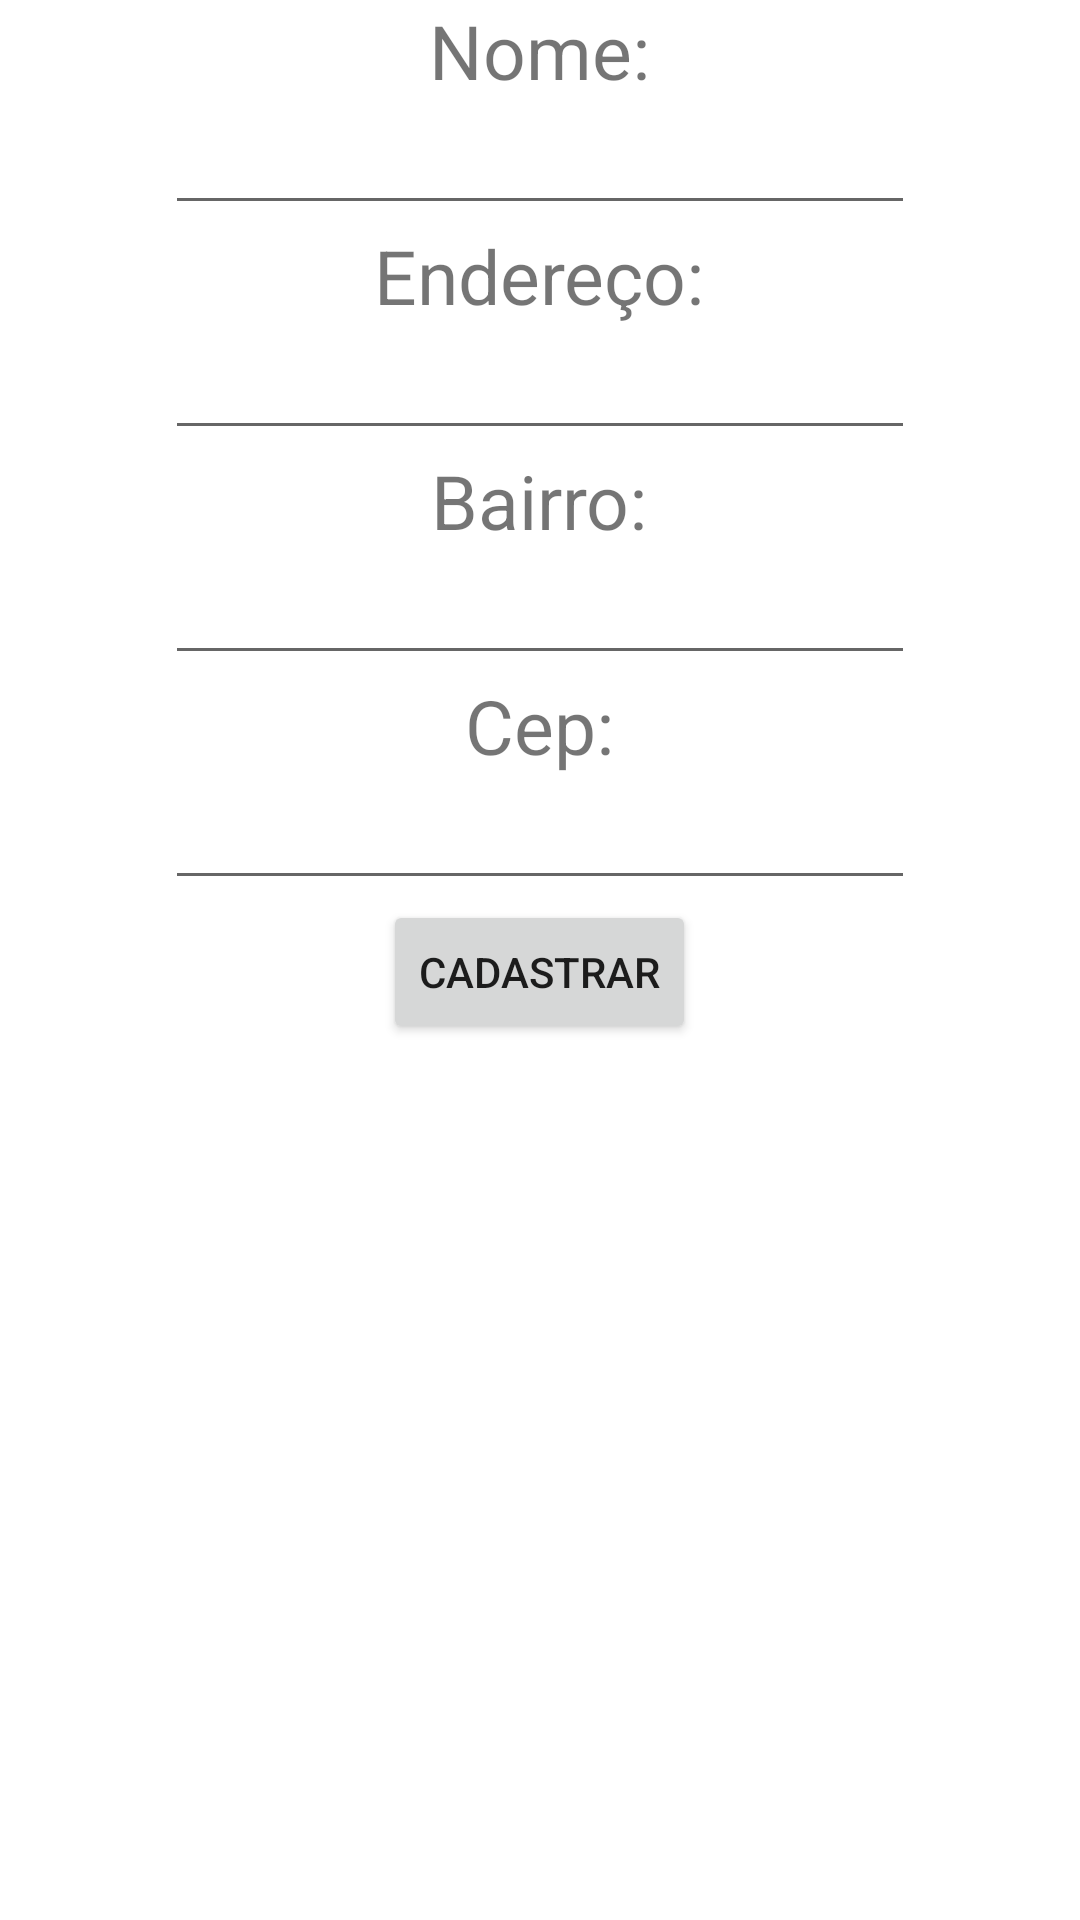

Android layout source for this screen:
<!-- AndroidManifest.xml: application theme Theme.AppRevisao -->
<!-- res/layout/activity_main.xml -->
<?xml version="1.0" encoding="utf-8"?>
<LinearLayout
    xmlns:android="http://schemas.android.com/apk/res/android"
    android:layout_width="match_parent"
    android:layout_height="wrap_content"
    android:layout_gravity="center_vertical"
    android:orientation="vertical">

    <TextView
        android:id="@+id/txtNome"
        android:layout_width="wrap_content"
        android:layout_height="wrap_content"
        android:textSize="25dp"
        android:text="@string/txtNome"
        android:layout_gravity="center_horizontal"/>

    <EditText
        android:id="@+id/edtNome"
        android:layout_width="250dp"
        android:layout_height="wrap_content"
        android:layout_gravity="center_horizontal" />


    <TextView
        android:id="@+id/txtEndereco"
        android:layout_width="wrap_content"
        android:layout_height="wrap_content"
        android:textSize="25dp"
        android:text="@string/txtEndereco"
        android:layout_gravity="center_horizontal"/>

    <EditText
        android:id="@+id/edtEndereco"
        android:layout_width="250dp"
        android:layout_height="wrap_content"
        android:layout_gravity="center_horizontal" />


    <TextView
        android:id="@+id/txtBairro"
        android:layout_width="wrap_content"
        android:layout_height="wrap_content"
        android:textSize="25dp"
        android:text="@string/txtBairro"
        android:layout_gravity="center_horizontal"/>

    <EditText
        android:id="@+id/edtBairro"
        android:layout_width="250dp"
        android:layout_height="wrap_content"
        android:layout_gravity="center_horizontal" />


    <TextView
        android:id="@+id/txtCep"
        android:layout_width="wrap_content"
        android:layout_height="wrap_content"
        android:textSize="25dp"
        android:text="@string/txtCep"
        android:layout_gravity="center_horizontal"/>

    <EditText
        android:id="@+id/edtCep"
        android:layout_width="250dp"
        android:layout_height="wrap_content"
        android:layout_gravity="center_horizontal" />

    <Button
        android:id="@+id/btnCadastrar"
        android:layout_width="wrap_content"
        android:layout_height="wrap_content"
        android:layout_gravity="center_horizontal"
        android:text="@string/btnCadastrar"/>

</LinearLayout>
<!-- resources referenced by this layout -->
<resources>
  <string name="btnCadastrar">Cadastrar</string>
  <string name="txtBairro">Bairro:</string>
  <string name="txtCep">Cep:</string>
  <string name="txtEndereco">Endereço:</string>
  <string name="txtNome">Nome:</string>
  <style name="Theme.AppRevisao" parent="Theme.MaterialComponents.DayNight.DarkActionBar">
          
          <item name="colorPrimary">@color/purple_500</item>
          <item name="colorPrimaryVariant">@color/purple_700</item>
          <item name="colorOnPrimary">@color/white</item>
          
          <item name="colorSecondary">@color/teal_200</item>
          <item name="colorSecondaryVariant">@color/teal_700</item>
          <item name="colorOnSecondary">@color/black</item>
          
          <item name="android:statusBarColor" tools:targetApi="l">?attr/colorPrimaryVariant</item>
          
      </style>
  <!-- not gathered from this repository: default colours our renderer supplied (Android Studio template values) -->
  <color name="purple_500">#FF6200EE</color>
  <color name="purple_700">#FF3700B3</color>
  <color name="teal_200">#FF03DAC5</color>
  <color name="teal_700">#FF018786</color>
  <color name="black">#FF000000</color>
  <color name="white">#FFFFFFFF</color>
</resources>
